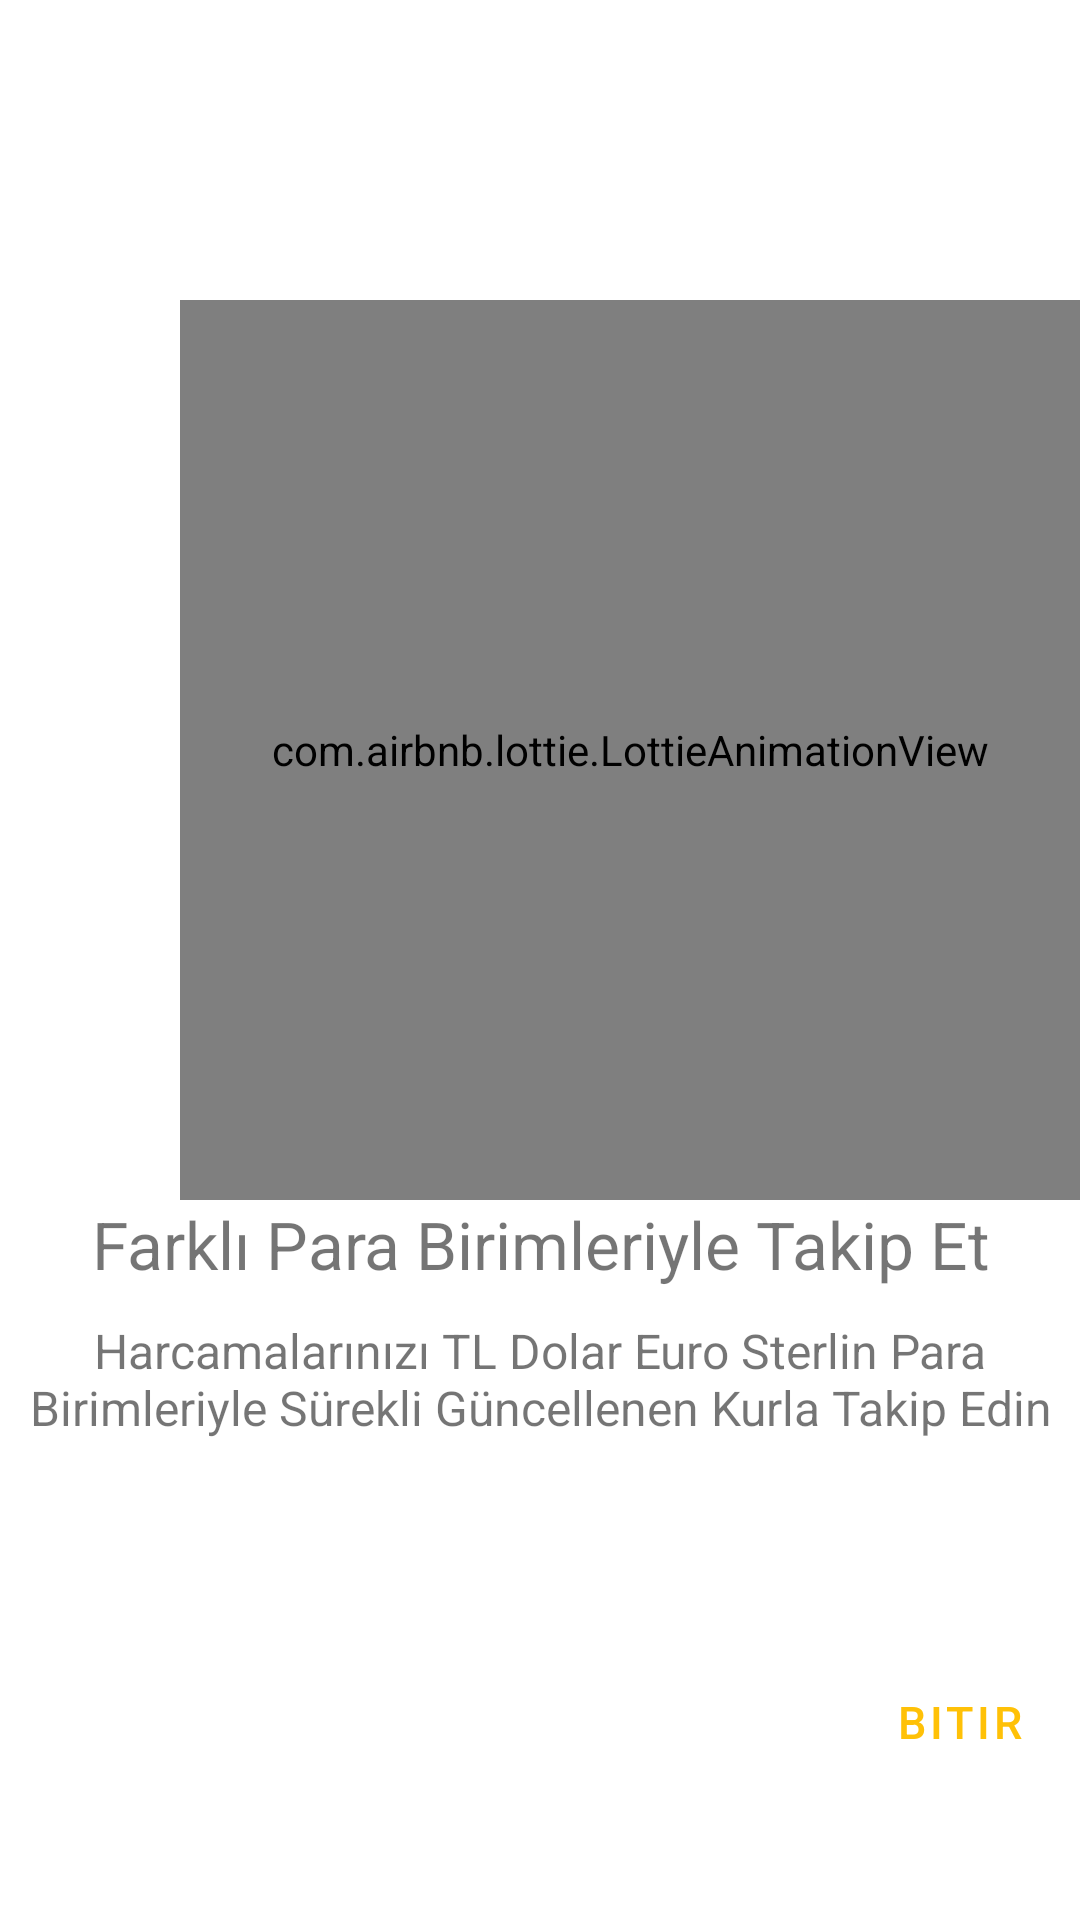

Write the Android layout XML for this screen, with the resource values it uses.
<!-- AndroidManifest.xml: application theme NoActionBarTheme -->
<!-- res/layout/fragment_on_boarding_screen_last.xml -->
<?xml version="1.0" encoding="utf-8"?>
<LinearLayout xmlns:android="http://schemas.android.com/apk/res/android"
    xmlns:tools="http://schemas.android.com/tools"
    android:layout_width="match_parent"
    android:layout_height="match_parent"
    xmlns:app="http://schemas.android.com/apk/res-auto"
    tools:context=".onBoardingScreen.onBoardingScreenFragments.OnBoardingScreenOne"
    android:orientation="vertical">

    <com.airbnb.lottie.LottieAnimationView
        android:layout_width="@dimen/onboardinganimationdimen"
        android:layout_height="@dimen/onboardinganimationdimen"
        app:lottie_loop="true"
        app:lottie_autoPlay="true"
        app:lottie_rawRes="@raw/animlast"
        android:layout_marginLeft="60dp"
        android:layout_marginTop="100dp"
        ></com.airbnb.lottie.LottieAnimationView>

    <TextView
        android:layout_width="match_parent"
        android:layout_height="wrap_content"
        android:text="@string/onboardingScreen3Text1"
        android:textSize="@dimen/bigSizeOnBoardingText"
        android:gravity="center"
        ></TextView>
    <TextView
        android:layout_width="match_parent"
        android:layout_height="wrap_content"
        android:text="@string/onboardingScreen3Text2"
        android:textSize="@dimen/mediumSizeOnBoardingText"
        android:gravity="center"
        android:layout_marginTop="10dp"
        ></TextView>

    <Button
        android:id="@+id/buttonLastOnBoarding"
        style="@style/Widget.MaterialComponents.Button.OutlinedButton"
        android:layout_width="wrap_content"
        android:layout_height="wrap_content"
        android:text="Bitir"
        android:textColor="@color/baseColor"
        android:backgroundTint="@android:color/transparent"
        app:cornerRadius="15dp"
        app:strokeColor="@color/baseColor"
        app:strokeWidth="@dimen/buttonStrokeWidth"
        app:rippleColor="#33AAAAAA"
        android:layout_marginTop="70dp"
        android:layout_marginLeft="280dp"
        android:textSize="15sp"

        ></Button>


</LinearLayout>
<!-- resources referenced by this layout -->
<resources>
  <color name="baseColor">#FFC107</color>
  <dimen name="bigSizeOnBoardingText">22sp</dimen>
  <dimen name="buttonStrokeWidth">1dp</dimen>
  <dimen name="mediumSizeOnBoardingText">16sp</dimen>
  <dimen name="onboardinganimationdimen">300dp</dimen>
  <string name="onboardingScreen3Text1">Farklı Para Birimleriyle Takip Et</string>
  <string name="onboardingScreen3Text2">Harcamalarınızı TL Dolar Euro Sterlin Para Birimleriyle Sürekli Güncellenen Kurla Takip Edin</string>
  <style name="NoActionBarTheme" parent="Theme.MaterialComponents.DayNight.NoActionBar">
          
          <item name="colorPrimary">@color/purple_500</item>
          <item name="colorPrimaryVariant">@color/purple_700</item>
          <item name="colorOnPrimary">@color/white</item>
          
          <item name="colorSecondary">@color/teal_200</item>
          <item name="colorSecondaryVariant">@color/teal_700</item>
          <item name="colorOnSecondary">@color/black</item>
          
          <item name="android:statusBarColor" tools:targetApi="l">?attr/colorPrimaryVariant</item>
          
      </style>
  <color name="purple_500">#FF6200EE</color>
  <color name="purple_700">#FF3700B3</color>
  <color name="white">#FFFFFFFF</color>
  <color name="teal_200">#FF03DAC5</color>
  <color name="teal_700">#FF018786</color>
  <color name="black">#FF000000</color>
</resources>
